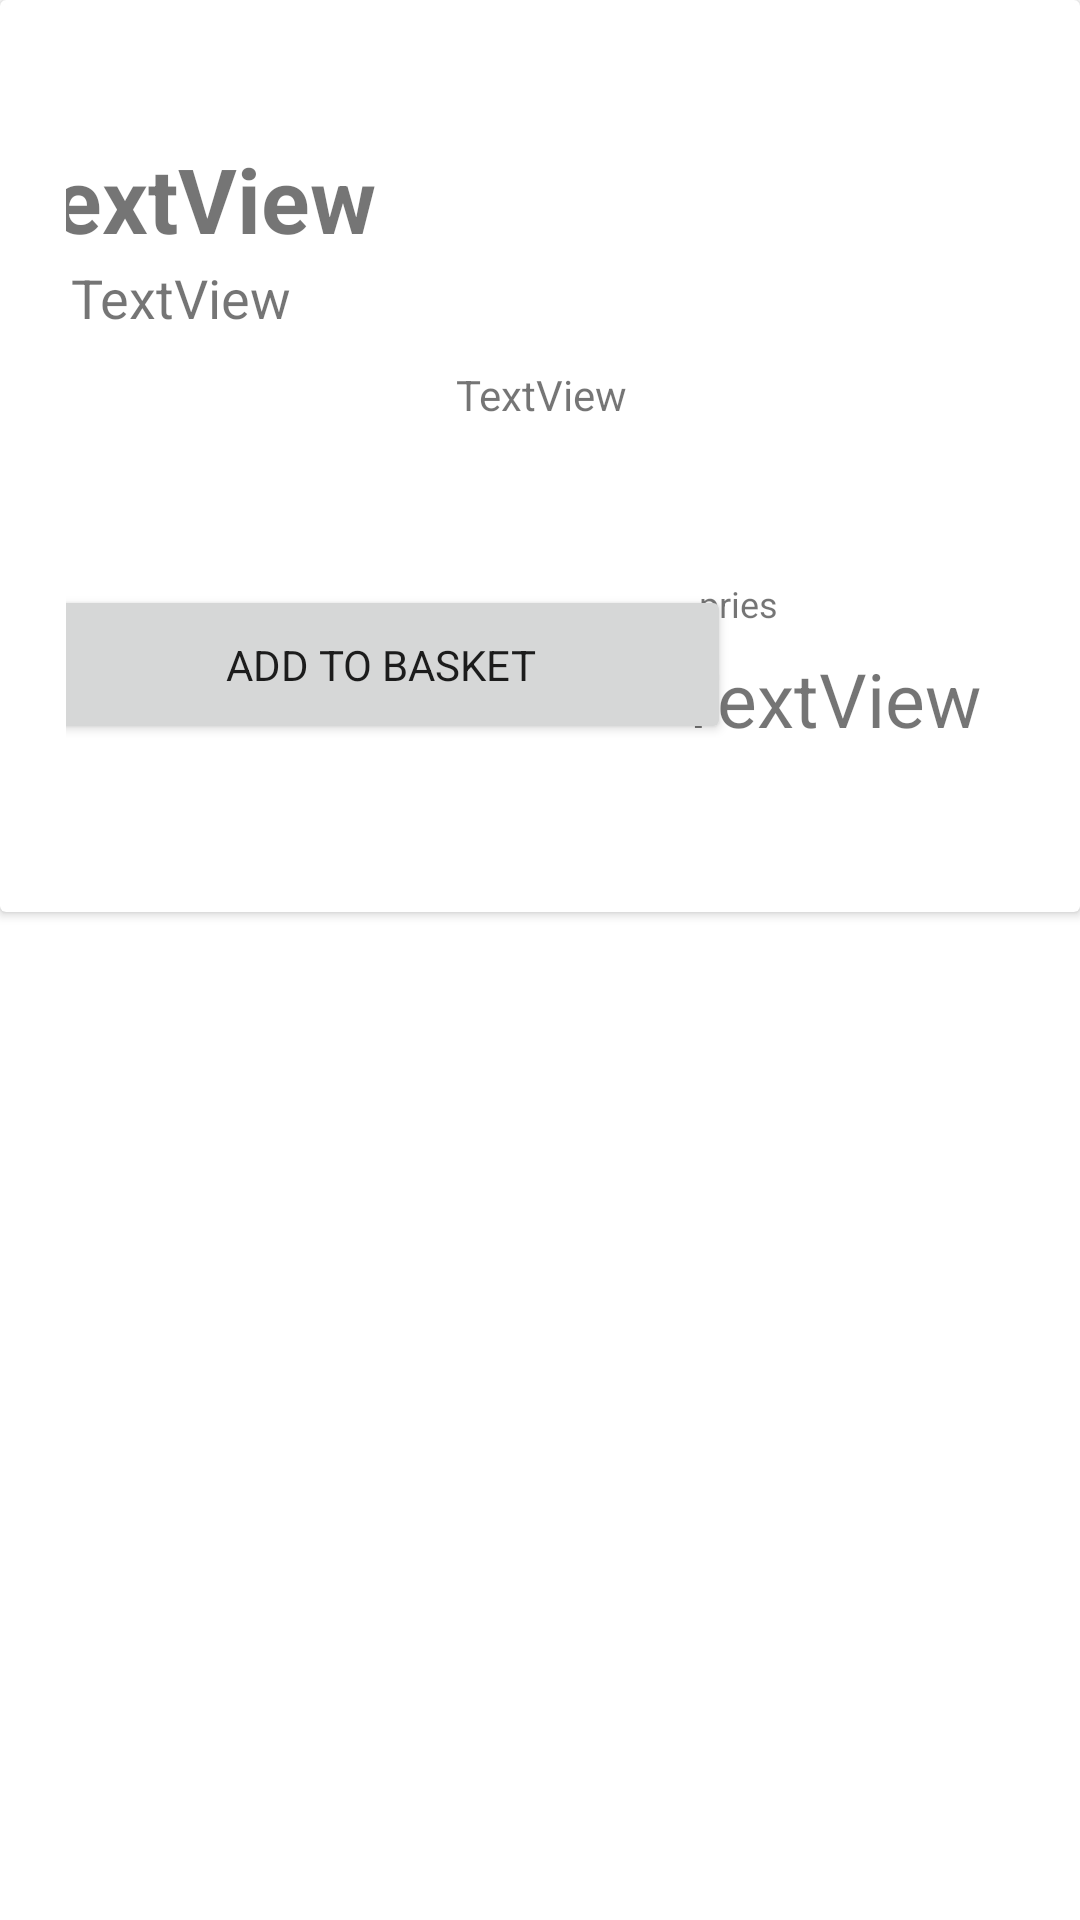

Reconstruct the res/layout file that produces this screen, plus the resources it refers to.
<!-- AndroidManifest.xml: application theme Theme.OnlineShopMVC_10 -->
<!-- res/layout/productview_row_sale.xml -->
<?xml version="1.0" encoding="utf-8"?>
<LinearLayout  xmlns:android="http://schemas.android.com/apk/res/android"
    xmlns:app="http://schemas.android.com/apk/res-auto"
    xmlns:tools="http://schemas.android.com/tools"
    android:layout_width="match_parent"
    android:layout_height="wrap_content"
    android:id="@+id/productsSaleDisplay_rowPage">

    <androidx.cardview.widget.CardView
        android:id="@+id/ProductSaleDisplay_rowCard"
        android:layout_width="match_parent"
        android:layout_height="304dp">

        <androidx.constraintlayout.widget.ConstraintLayout
            android:id="@+id/ProductSaleDisplay_rowLayout"
            android:layout_width="match_parent"
            android:layout_height="match_parent"
            android:layout_margin="10dp"
            android:padding="12dp">

            <TextView
                android:id="@+id/titleView_sale"
                android:layout_width="360dp"
                android:layout_height="37dp"
                android:layout_marginTop="24dp"
                android:fontFamily="sans-serif"
                android:text="TextView"
                android:textSize="30sp"
                android:textStyle="bold"
                app:layout_constraintEnd_toEndOf="parent"
                app:layout_constraintStart_toStartOf="parent"
                app:layout_constraintTop_toTopOf="parent" />

            <TextView
                android:id="@+id/productCodeView_sale"
                android:layout_width="216dp"
                android:layout_height="23dp"
                android:layout_marginTop="4dp"
                android:fontFamily="sans-serif"
                android:text="TextView"
                android:textSize="18sp"
                app:layout_constraintEnd_toEndOf="parent"
                app:layout_constraintHorizontal_bias="0.017"
                app:layout_constraintStart_toStartOf="parent"
                app:layout_constraintTop_toBottomOf="@+id/titleView_sale" />

            <TextView
                android:id="@+id/descriptionView_sale"
                android:layout_width="356dp"
                android:layout_height="47dp"
                android:layout_marginTop="12dp"
                android:fontFamily="sans-serif"
                android:text="TextView"
                android:textAlignment="center"
                android:textSize="14sp"
                app:layout_constraintEnd_toEndOf="parent"
                app:layout_constraintStart_toStartOf="parent"
                app:layout_constraintTop_toBottomOf="@+id/productCodeView_sale" />

            <TextView
                android:id="@+id/priesTextView_sale"
                android:layout_width="72dp"
                android:layout_height="19dp"
                android:layout_marginTop="14dp"
                android:layout_marginBottom="4dp"
                android:text="pries"
                android:textSize="12sp"
                android:fontFamily="sans-serif"
                app:layout_constraintBottom_toTopOf="@+id/priesView_sale"
                app:layout_constraintEnd_toEndOf="parent"
                app:layout_constraintHorizontal_bias="0.865"
                app:layout_constraintStart_toStartOf="parent"
                app:layout_constraintTop_toBottomOf="@+id/descriptionView_sale"
                app:layout_constraintVertical_bias="1.0" />

            <TextView
                android:id="@+id/priesView_sale"
                android:fontFamily="sans-serif"
                android:layout_width="109dp"
                android:layout_height="38dp"
                android:layout_marginBottom="28dp"
                android:text="TextView"
                android:textSize="25sp"
                app:layout_constraintBottom_toBottomOf="parent"
                app:layout_constraintEnd_toEndOf="parent"
                app:layout_constraintHorizontal_bias="0.982"
                app:layout_constraintStart_toStartOf="parent" />

            <Button
                android:id="@+id/addToBasketBtn"
                android:layout_width="234dp"
                android:layout_height="53dp"
                android:layout_marginTop="26dp"
                android:text="add to basket"
                android:fontFamily="sans-serif"
                app:layout_constraintBottom_toBottomOf="parent"
                app:layout_constraintEnd_toStartOf="@+id/priesView_sale"
                app:layout_constraintHorizontal_bias="0.416"
                app:layout_constraintStart_toStartOf="parent"
                app:layout_constraintTop_toBottomOf="@+id/descriptionView_sale"
                app:layout_constraintVertical_bias="0.0" />

        </androidx.constraintlayout.widget.ConstraintLayout>
    </androidx.cardview.widget.CardView>
</LinearLayout >
<!-- resources referenced by this layout -->
<resources>
  <style name="Theme.OnlineShopMVC_10" parent="Theme.MaterialComponents.DayNight.DarkActionBar">
          
          <item name="colorPrimary">@color/Orange</item>
          <item name="colorPrimaryVariant">@color/purple_700</item>
          <item name="colorOnPrimary">@color/white</item>
          
          <item name="colorSecondary">@color/Orange2</item>
          <item name="colorSecondaryVariant">@color/white</item>
          <item name="colorOnSecondary">@color/white</item>
          
          <item name="android:statusBarColor" tools:targetApi="l">?attr/colorPrimaryVariant</item>
          
      </style>
  <color name="Orange">#D6C767</color>
  <color name="purple_700">#FF3700B3</color>
  <color name="white">#FFFFFFFF</color>
  <color name="Orange2">#EBD553</color>
</resources>
